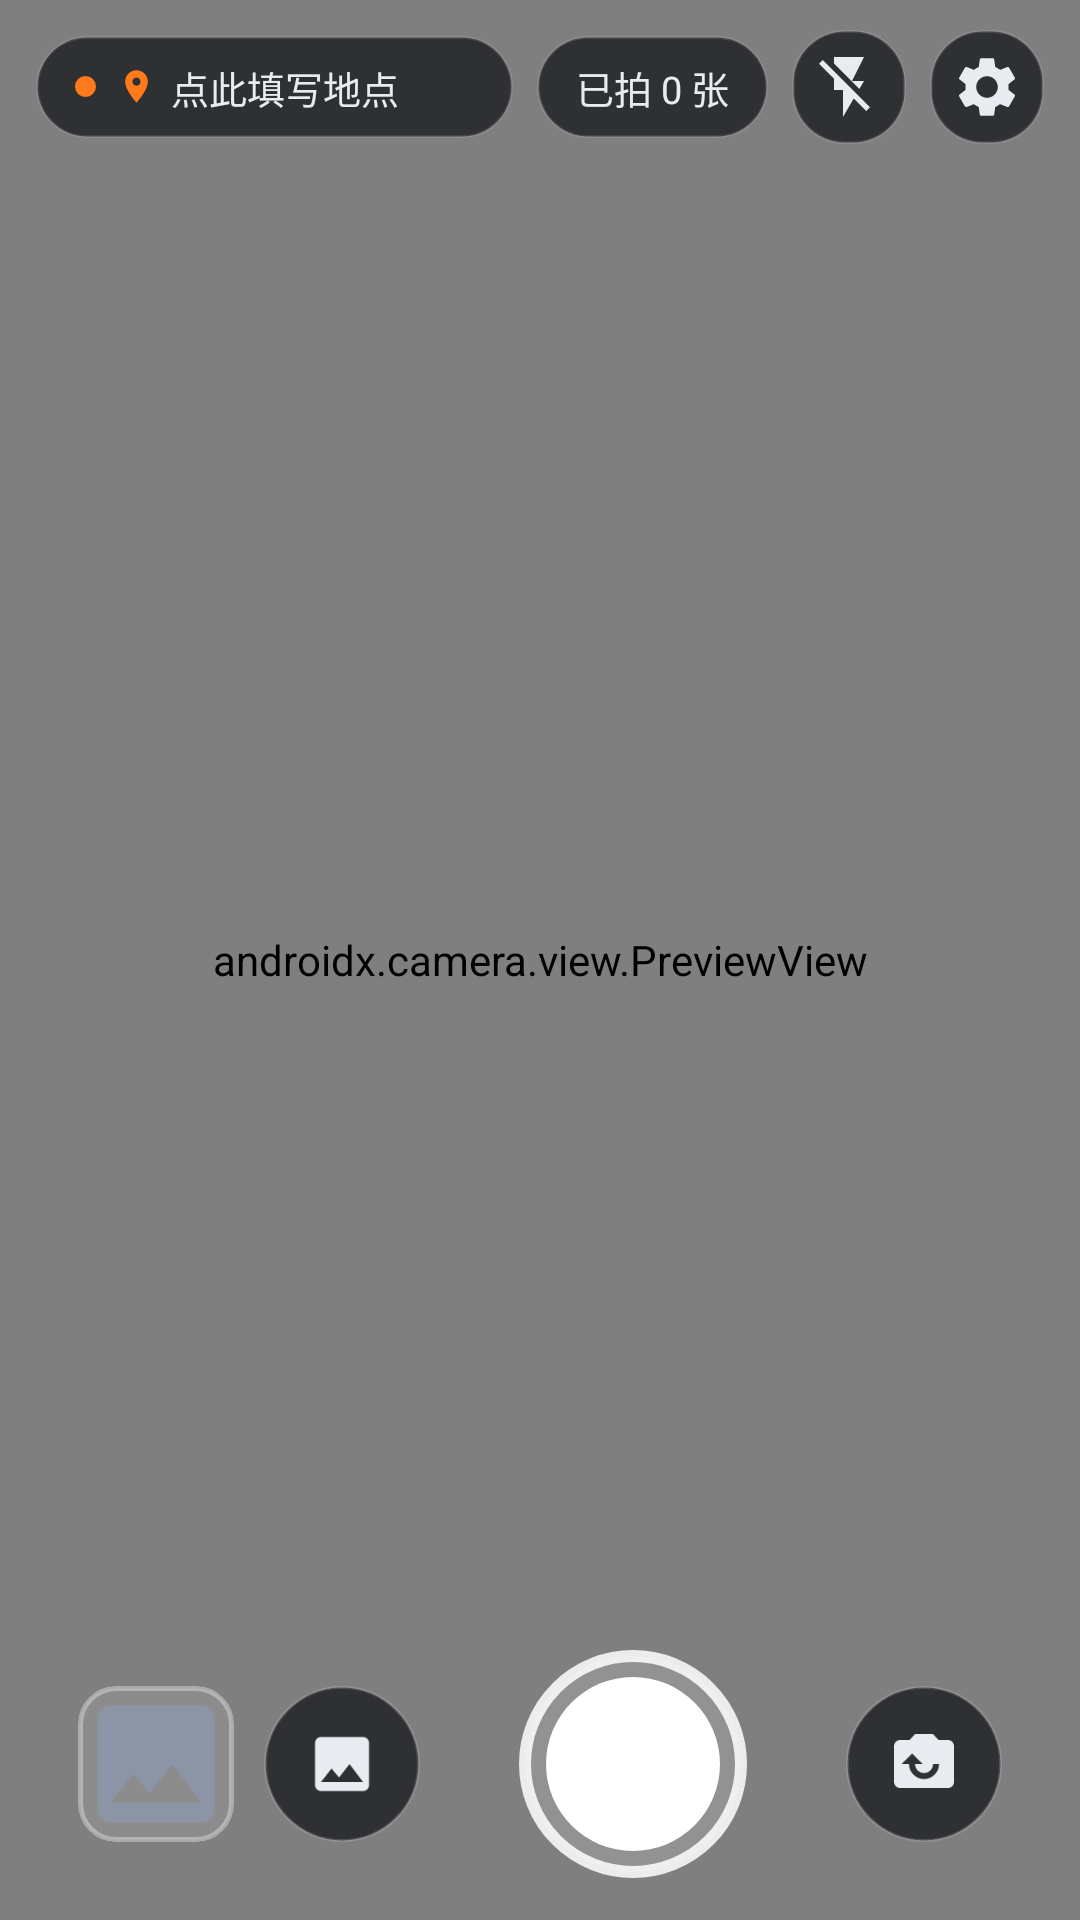

Layout XML and referenced resources for this Android screen:
<!-- AndroidManifest.xml: activity theme Theme.WatermarkCamera -->
<!-- res/layout/activity_main.xml -->
<?xml version="1.0" encoding="utf-8"?>
<FrameLayout xmlns:android="http://schemas.android.com/apk/res/android"
    xmlns:app="http://schemas.android.com/apk/res-auto"
    android:id="@+id/root"
    android:layout_width="match_parent"
    android:layout_height="match_parent"
    android:background="@android:color/black">

    <FrameLayout
        android:id="@+id/previewBox"
        android:layout_width="match_parent"
        android:layout_height="match_parent">

        
        <androidx.camera.view.PreviewView
            android:id="@+id/previewView"
            android:layout_width="match_parent"
            android:layout_height="match_parent"
            app:scaleType="fillCenter" />

        
        <com.daka.watermarkcamera.WatermarkOverlayView
            android:id="@+id/overlay"
            android:layout_width="1dp"
            android:layout_height="1dp"
            android:layout_gravity="center" />
    </FrameLayout>

    <LinearLayout
        android:id="@+id/topBar"
        android:layout_width="match_parent"
        android:layout_height="wrap_content"
        android:layout_gravity="top"
        android:gravity="center_vertical"
        android:orientation="horizontal"
        android:paddingStart="12dp"
        android:paddingTop="10dp"
        android:paddingEnd="12dp"
        android:paddingBottom="4dp">

        
        <LinearLayout
            android:id="@+id/gpsPill"
            android:layout_width="0dp"
            android:layout_height="34dp"
            android:layout_marginEnd="8dp"
            android:layout_weight="1"
            android:background="@drawable/bg_pill"
            android:clickable="true"
            android:focusable="true"
            android:gravity="center_vertical"
            android:orientation="horizontal"
            android:paddingStart="13dp"
            android:paddingEnd="13dp">

            <View
                android:id="@+id/gpsDot"
                android:layout_width="7dp"
                android:layout_height="7dp"
                android:background="@drawable/dot_wait" />

            <ImageView
                android:layout_width="13dp"
                android:layout_height="13dp"
                android:layout_marginStart="7dp"
                android:contentDescription="@null"
                android:src="@drawable/ic_location" />

            
            <TextView
                android:id="@+id/gpsTxt"
                android:layout_width="wrap_content"
                android:layout_height="wrap_content"
                android:layout_marginStart="5dp"
                android:ellipsize="end"
                android:singleLine="true"
                android:text="@string/addr_placeholder"
                android:textColor="@color/hud_text"
                android:textSize="12.5sp" />
        </LinearLayout>

        
        <Space
            android:id="@+id/topSpacer"
            android:layout_width="0dp"
            android:layout_height="1dp" />

        <TextView
            android:id="@+id/cntPill"
            android:layout_width="wrap_content"
            android:layout_height="34dp"
            android:background="@drawable/bg_pill"
            android:gravity="center"
            android:paddingStart="13dp"
            android:paddingEnd="13dp"
            android:text="@string/shot_count_zero"
            android:textColor="@color/hud_text"
            android:textSize="12.5sp" />

        <ImageButton
            android:id="@+id/btnFlash"
            android:layout_width="38dp"
            android:layout_height="38dp"
            android:layout_marginStart="8dp"
            android:background="@drawable/bg_pill"
            android:contentDescription="@string/flash_toggle"
            android:src="@drawable/ic_flash_off" />

        <ImageButton
            android:id="@+id/btnSettings"
            android:layout_width="38dp"
            android:layout_height="38dp"
            android:layout_marginStart="8dp"
            android:background="@drawable/bg_pill"
            android:contentDescription="@string/settings_title"
            android:src="@drawable/ic_settings" />
    </LinearLayout>

    
    <LinearLayout
        android:id="@+id/bottomStack"
        android:layout_width="match_parent"
        android:layout_height="wrap_content"
        android:layout_gravity="bottom"
        android:orientation="vertical">

        
        <HorizontalScrollView
            android:id="@+id/zoomScroll"
            android:layout_width="match_parent"
            android:layout_height="wrap_content"
            android:fillViewport="true"
            android:paddingStart="16dp"
            android:paddingEnd="16dp"
            android:paddingBottom="10dp"
            android:scrollbars="none">

            
            <LinearLayout
                android:id="@+id/zoomBar"
                android:layout_width="wrap_content"
                android:layout_height="wrap_content"
                android:gravity="center"
                android:orientation="horizontal" />
        </HorizontalScrollView>

        <LinearLayout
            android:id="@+id/bottomBar"
            android:layout_width="match_parent"
            android:layout_height="wrap_content"
            android:gravity="center_vertical"
            android:orientation="horizontal"
            android:paddingStart="26dp"
            android:paddingEnd="26dp"
            android:paddingBottom="14dp">

            <ImageButton
                android:id="@+id/thumb"
                android:layout_width="52dp"
                android:layout_height="52dp"
                android:background="@drawable/bg_thumb"
                android:clipToOutline="true"
                android:contentDescription="@string/last_shot"
                android:scaleType="centerCrop"
                android:src="@drawable/ic_placeholder" />

            
            <ImageButton
                android:id="@+id/btnGallery"
                android:layout_width="52dp"
                android:layout_height="52dp"
                android:layout_marginStart="10dp"
                android:background="@drawable/bg_round"
                android:contentDescription="@string/pick_photo"
                android:src="@drawable/ic_gallery" />

            <Space
                android:layout_width="0dp"
                android:layout_height="1dp"
                android:layout_weight="1" />

            <ImageButton
                android:id="@+id/shutter"
                android:layout_width="76dp"
                android:layout_height="76dp"
                android:background="@drawable/bg_shutter"
                android:contentDescription="@string/shoot" />

            <Space
                android:layout_width="0dp"
                android:layout_height="1dp"
                android:layout_weight="1" />

            <ImageButton
                android:id="@+id/btnFlip"
                android:layout_width="52dp"
                android:layout_height="52dp"
                android:background="@drawable/bg_round"
                android:contentDescription="@string/flip_camera"
                android:src="@drawable/ic_flip" />
        </LinearLayout>
    </LinearLayout>
</FrameLayout>
<!-- resources referenced by this layout -->
<resources>
  <color name="hud_text">#E8ECF1</color>
  <!-- drawable bg_pill (drawable) -->
  <?xml version="1.0" encoding="utf-8"?>
  <shape xmlns:android="http://schemas.android.com/apk/res/android"
      android:shape="rectangle">
      <corners android:radius="17dp" />
      <solid android:color="#B8101318" />
      <stroke
          android:width="1dp"
          android:color="#1AFFFFFF" />
  </shape>
  <!-- drawable bg_round (drawable) -->
  <?xml version="1.0" encoding="utf-8"?>
  <shape xmlns:android="http://schemas.android.com/apk/res/android"
      android:shape="oval">
      <solid android:color="#B8101318" />
      <stroke
          android:width="1dp"
          android:color="#26FFFFFF" />
  </shape>
  <!-- drawable bg_thumb (drawable) -->
  <?xml version="1.0" encoding="utf-8"?>
  <shape xmlns:android="http://schemas.android.com/apk/res/android"
      android:shape="rectangle">
      <corners android:radius="12dp" />
      <solid android:color="#1AFFFFFF" />
      <stroke
          android:width="1.5dp"
          android:color="#59FFFFFF" />
  </shape>
  <!-- drawable dot_wait (drawable) -->
  <?xml version="1.0" encoding="utf-8"?>
  <shape xmlns:android="http://schemas.android.com/apk/res/android"
      android:shape="oval">
      <solid android:color="#FF7A1A" />
  </shape>
  <!-- drawable ic_flash_off (drawable) -->
  <vector xmlns:android="http://schemas.android.com/apk/res/android"
      android:width="24dp"
      android:height="24dp"
      android:viewportWidth="24"
      android:viewportHeight="24">
      
      <path
          android:fillColor="#E8ECF1"
          android:pathData="M3.27,3L2,4.27l5,5V13h3v9l3.58,-6.14L17.73,20L19,18.73L3.27,3zM17,10h-4l4,-8H7v2.18l8.46,8.46L17,10z" />
  </vector>
  <!-- drawable ic_gallery (drawable) -->
  <vector xmlns:android="http://schemas.android.com/apk/res/android"
      android:width="24dp"
      android:height="24dp"
      android:viewportWidth="24"
      android:viewportHeight="24">
      <path
          android:fillColor="#E8ECF1"
          android:pathData="M21,19V5c0,-1.1 -0.9,-2 -2,-2H5c-1.1,0 -2,0.9 -2,2v14c0,1.1 0.9,2 2,2h14c1.1,0 2,-0.9 2,-2zM8.5,13.5l2.5,3.01L14.5,12l4.5,6H5l3.5,-4.5z" />
  </vector>
  <!-- drawable ic_location (drawable) -->
  <vector xmlns:android="http://schemas.android.com/apk/res/android"
      android:width="24dp"
      android:height="24dp"
      android:viewportWidth="24"
      android:viewportHeight="24">
      <path
          android:fillColor="#FF7A1A"
          android:pathData="M12,2C8.13,2 5,5.13 5,9c0,5.25 7,13 7,13s7,-7.75 7,-13c0,-3.87 -3.13,-7 -7,-7zM12,11.5c-1.38,0 -2.5,-1.12 -2.5,-2.5s1.12,-2.5 2.5,-2.5 2.5,1.12 2.5,2.5 -1.12,2.5 -2.5,2.5z" />
  </vector>
  <!-- drawable ic_placeholder (drawable) -->
  <vector xmlns:android="http://schemas.android.com/apk/res/android"
      android:width="24dp"
      android:height="24dp"
      android:viewportWidth="24"
      android:viewportHeight="24">
      <path
          android:fillColor="#8B95A5"
          android:pathData="M21,19V5c0,-1.1 -0.9,-2 -2,-2H5c-1.1,0 -2,0.9 -2,2v14c0,1.1 0.9,2 2,2h14c1.1,0 2,-0.9 2,-2zM8.5,13.5l2.5,3.01L14.5,12l4.5,6H5l3.5,-4.5z" />
  </vector>
  <string name="addr_placeholder">点此填写地点</string>
  <string name="flash_toggle">闪光灯</string>
  <string name="flip_camera">切换摄像头</string>
  <string name="last_shot">最近一张</string>
  <string name="pick_photo">相册选图加水印</string>
  <string name="settings_title">水印设置</string>
  <string name="shoot">拍照</string>
  <string name="shot_count_zero">已拍 0 张</string>
  <style name="Theme.WatermarkCamera" parent="Theme.Material3.DayNight.NoActionBar">
          <item name="colorPrimary">@color/accent</item>
          <item name="colorOnPrimary">@color/white</item>
          <item name="android:statusBarColor">@android:color/transparent</item>
          <item name="android:navigationBarColor">@android:color/transparent</item>
      </style>
  <color name="accent">#FF7A1A</color>
  <color name="white">#FFFFFFFF</color>
</resources>
